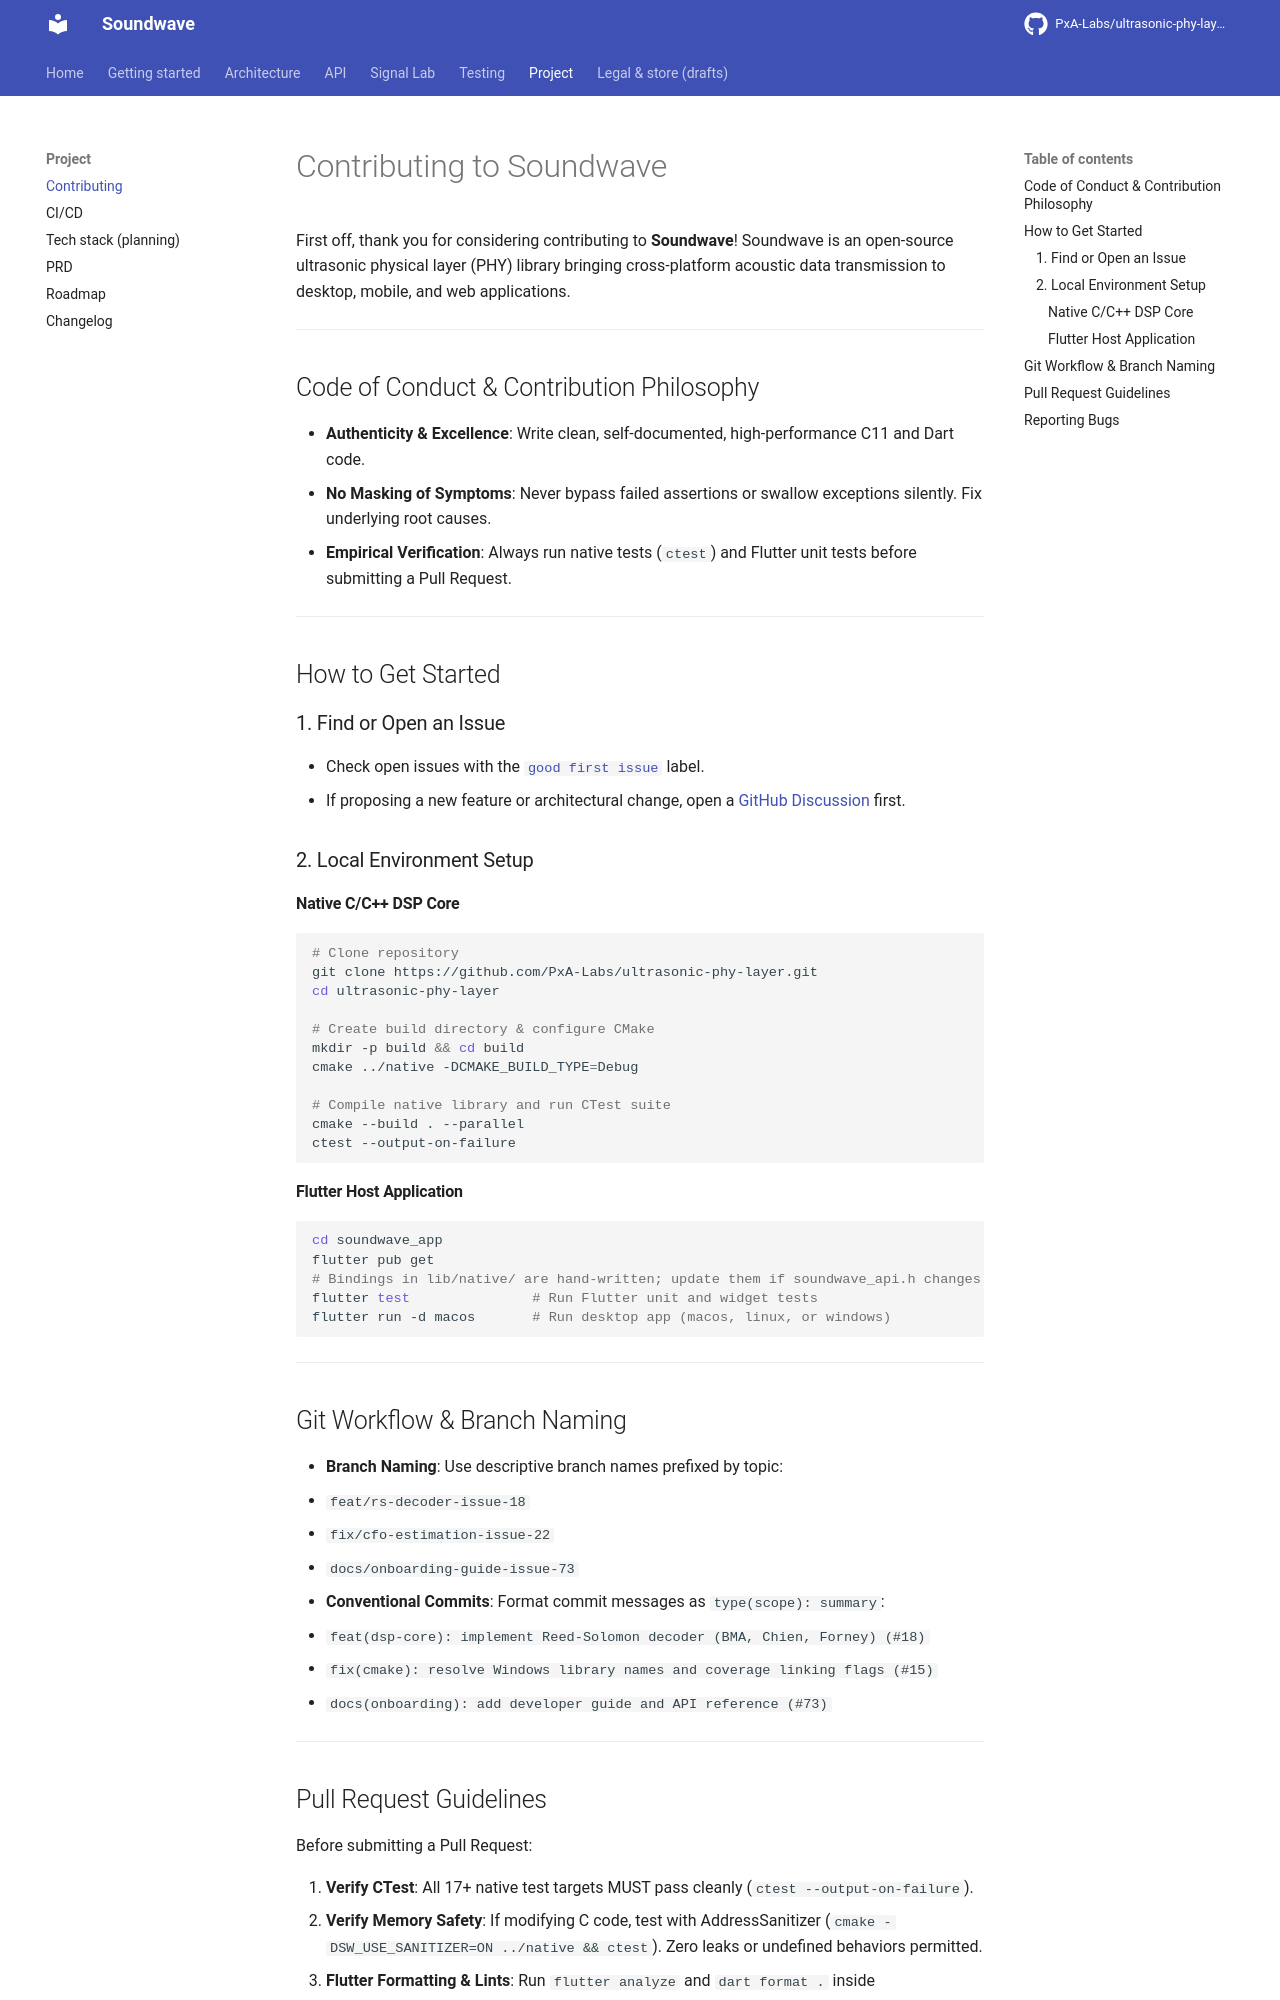

repository: PxA-Labs/ultrasonic-phy-layer · page: development/contributing/index.html · generator: mkdocs

# Contributing to Soundwave

First off, thank you for considering contributing to **Soundwave**! Soundwave is an open-source ultrasonic physical layer (PHY) library bringing cross-platform acoustic data transmission to desktop, mobile, and web applications.

---

## Code of Conduct & Contribution Philosophy

- **Authenticity & Excellence**: Write clean, self-documented, high-performance C11 and Dart code.
- **No Masking of Symptoms**: Never bypass failed assertions or swallow exceptions silently. Fix underlying root causes.
- **Empirical Verification**: Always run native tests (`ctest`) and Flutter unit tests before submitting a Pull Request.

---

## How to Get Started

### 1. Find or Open an Issue
- Check open issues with the [`good first issue`](https://github.com/PxA-Labs/ultrasonic-phy-layer/issues?q=is%3Aissue+is%3Aopen+label%3A%22good+first-issue%22) label.
- If proposing a new feature or architectural change, open a [GitHub Discussion](https://github.com/PxA-Labs/ultrasonic-phy-layer/discussions) first.

### 2. Local Environment Setup

#### Native C/C++ DSP Core
```bash
# Clone repository
git clone https://github.com/PxA-Labs/ultrasonic-phy-layer.git
cd ultrasonic-phy-layer

# Create build directory & configure CMake
mkdir -p build && cd build
cmake ../native -DCMAKE_BUILD_TYPE=Debug

# Compile native library and run CTest suite
cmake --build . --parallel
ctest --output-on-failure
```

#### Flutter Host Application
```bash
cd soundwave_app
flutter pub get
# Bindings in lib/native/ are hand-written; update them if soundwave_api.h changes
flutter test               # Run Flutter unit and widget tests
flutter run -d macos       # Run desktop app (macos, linux, or windows)
```

---

## Git Workflow & Branch Naming

- **Branch Naming**: Use descriptive branch names prefixed by topic:
  - `feat/rs-decoder-issue-18`
  - `fix/cfo-estimation-issue-22`
  - `docs/onboarding-guide-issue-73`
- **Conventional Commits**: Format commit messages as `type(scope): summary`:
  - `feat(dsp-core): implement Reed-Solomon decoder (BMA, Chien, Forney) (#18)`
  - `fix(cmake): resolve Windows library names and coverage linking flags (#15)`
  - `docs(onboarding): add developer guide and API reference (#73)`

---
